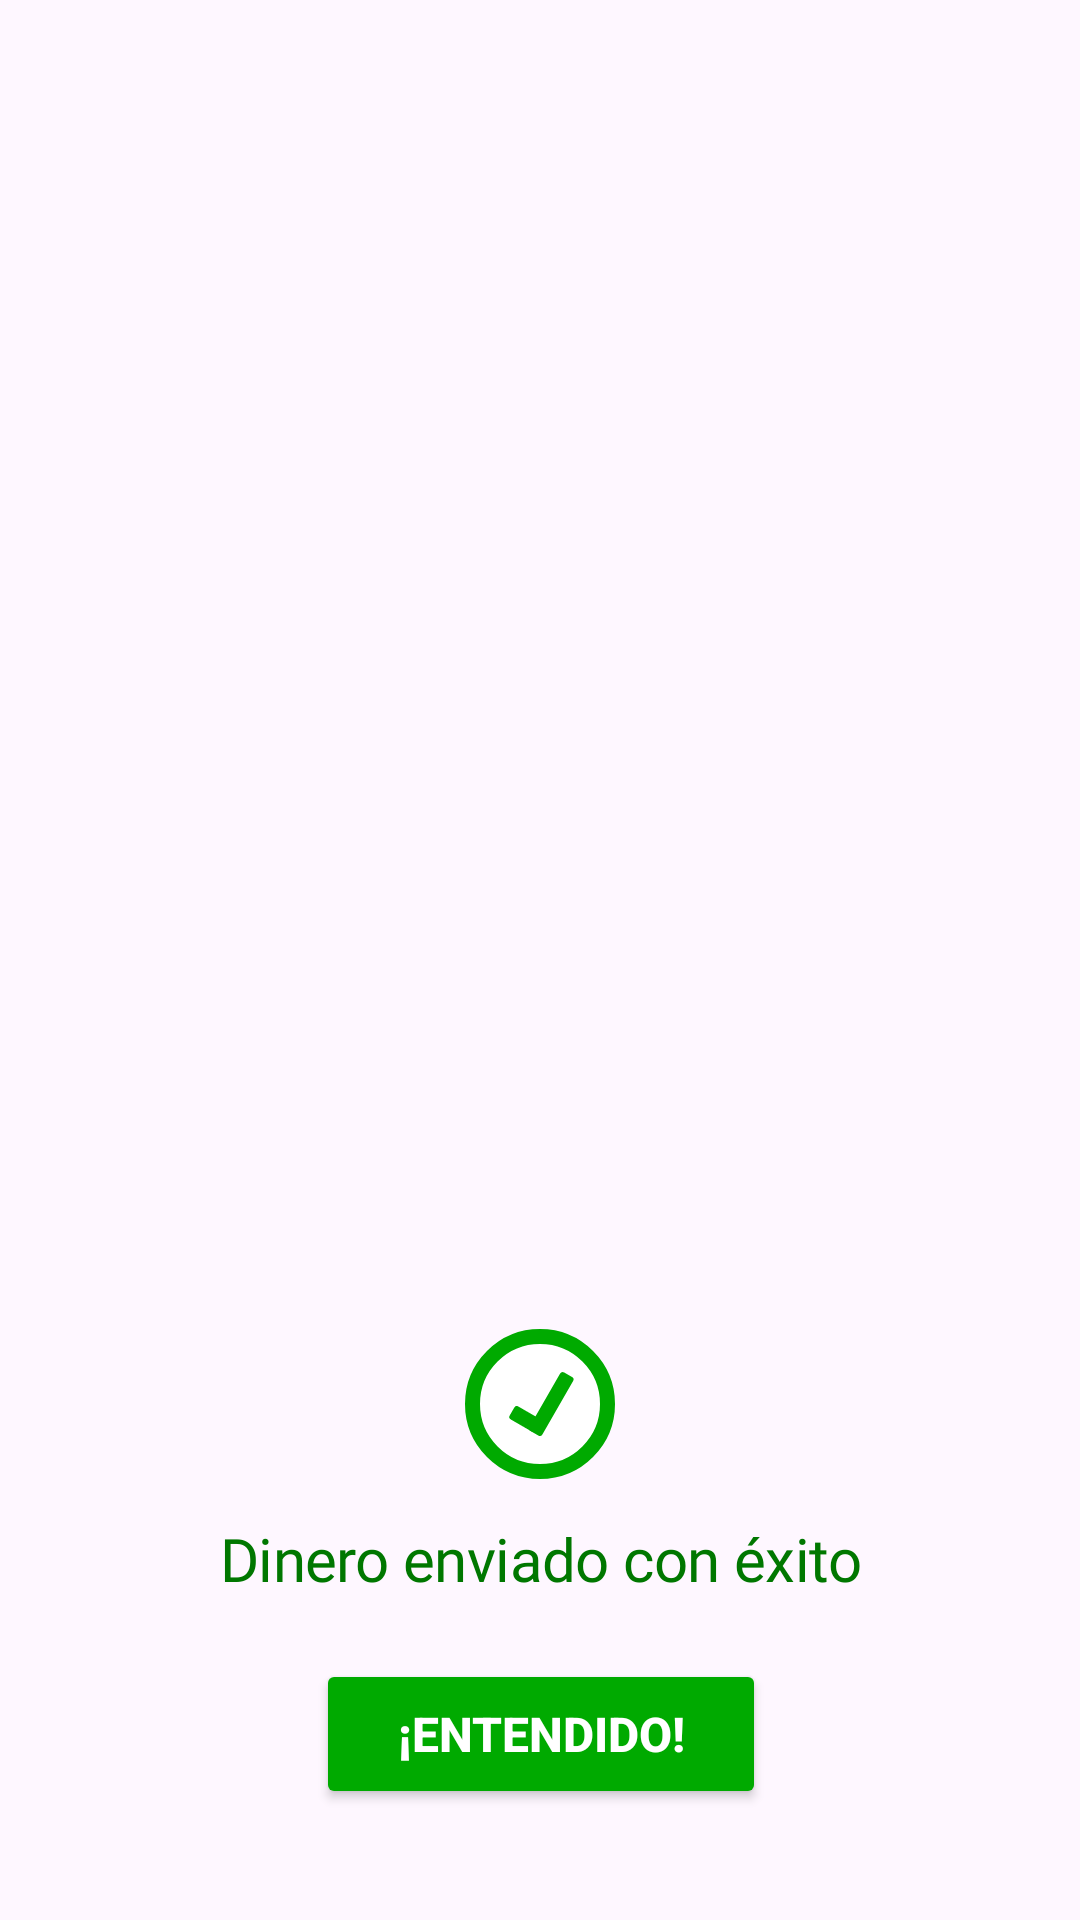

Write the Android layout XML for this screen, with the resource values it uses.
<!-- AndroidManifest.xml: application theme Theme.PrototipoBanco -->
<!-- res/layout/mensaje_exito_envio.xml -->
<?xml version="1.0" encoding="utf-8"?>
<androidx.constraintlayout.widget.ConstraintLayout
    xmlns:android="http://schemas.android.com/apk/res/android"
    xmlns:app="http://schemas.android.com/apk/res-auto"
    xmlns:tools="http://schemas.android.com/tools"
    android:id="@+id/alerta_exito"
    android:layout_width="300dp"
    android:layout_height="wrap_content">

    <androidx.constraintlayout.widget.ConstraintLayout
        android:id="@+id/fondo_alerta"
        android:layout_width="299dp"
        android:layout_height="172dp"
        android:background="@drawable/bg_formulario_inicio_sesion"
        app:layout_constraintBottom_toBottomOf="parent"
        app:layout_constraintEnd_toEndOf="parent"
        app:layout_constraintStart_toStartOf="parent">

        <TextView
            android:id="@+id/titulo_info"
            android:layout_width="match_parent"
            android:layout_height="wrap_content"
            android:layout_marginTop="10dp"
            android:gravity="center_horizontal"
            android:paddingTop="28dp"
            android:text="@string/exito_envio"
            android:textAppearance="@style/mensajeFaillido"
            android:textColor="#007700"
            app:layout_constraintEnd_toEndOf="parent"
            app:layout_constraintHorizontal_bias="1.0"
            app:layout_constraintStart_toStartOf="parent"
            app:layout_constraintTop_toTopOf="@id/fondo_alerta" />

        <Button
            android:id="@+id/btn_aceptar_alerta"
            android:layout_width="150dp"
            android:layout_height="50dp"
            android:layout_marginTop="20dp"
            android:backgroundTint="@color/exito"
            android:text="@string/entendido"
            android:textColor="@android:color/white"
            android:textSize="16sp"
            android:textStyle="bold"
            app:cornerRadius="12dp"
            app:layout_constraintEnd_toEndOf="parent"
            app:layout_constraintStart_toStartOf="parent"
            app:layout_constraintTop_toBottomOf="@+id/titulo_info" />


    </androidx.constraintlayout.widget.ConstraintLayout>

    <ImageView
        android:id="@+id/icono_info"
        android:layout_width="50dp"
        android:layout_height="50dp"
        android:src="@drawable/ic_exito"
        app:layout_constraintBottom_toTopOf="@+id/fondo_alerta"
        app:layout_constraintEnd_toEndOf="parent"
        app:layout_constraintStart_toStartOf="parent"
        app:layout_constraintTop_toTopOf="@+id/fondo_alerta" />


</androidx.constraintlayout.widget.ConstraintLayout>
<!-- resources referenced by this layout -->
<resources>
  <color name="exito">#00AA00</color>
  <!-- drawable ic_exito (drawable) -->
  <?xml version="1.0" encoding="utf-8"?>
  <layer-list xmlns:android="http://schemas.android.com/apk/res/android">
  
      
      <item>
          <shape android:shape="oval">
              <size
                  android:width="100dp"
                  android:height="100dp" />
              <solid android:color="@color/white" />
              <stroke
                  android:width="10dp"
                  android:color="@color/exito" />
          </shape>
      </item>
  
      <item
          android:top="55dp"
          android:bottom="35dp"
          android:left="30dp"
          android:right="50dp">
          <rotate
              android:fromDegrees="30">
              <shape android:shape="rectangle">
                  <solid android:color="@color/exito" />
                  <corners android:radius="2dp" />
              </shape>
          </rotate>
      </item>
  
      <item
          android:top="45dp"
          android:bottom="45dp"
          android:left="35dp"
          android:right="20dp">
          <rotate
              android:fromDegrees="-60">
              <shape android:shape="rectangle">
                  <solid android:color="@color/exito" />
                  <corners android:radius="2dp" />
              </shape>
          </rotate>
      </item>
  
  
  
  </layer-list>
  <string name="entendido">¡Entendido!</string>
  <string name="exito_envio">Dinero enviado con éxito</string>
  <style name="mensajeFaillido">
          <item name="android:textSize">20sp</item>
          <item name="android:letterSpacing">-0.01</item>
          <item name="android:textColor">@color/error</item>
          <item name="android:fontFamily">@font/inter_bold</item>
      </style>
  <style name="Theme.PrototipoBanco" parent="Base.Theme.PrototipoBanco" />
  <color name="white">#FFFFFFFF</color>
  <color name="error">#AA0000</color>
  <style name="Base.Theme.PrototipoBanco" parent="Theme.Material3.DayNight.NoActionBar">
          
          
      </style>
</resources>
